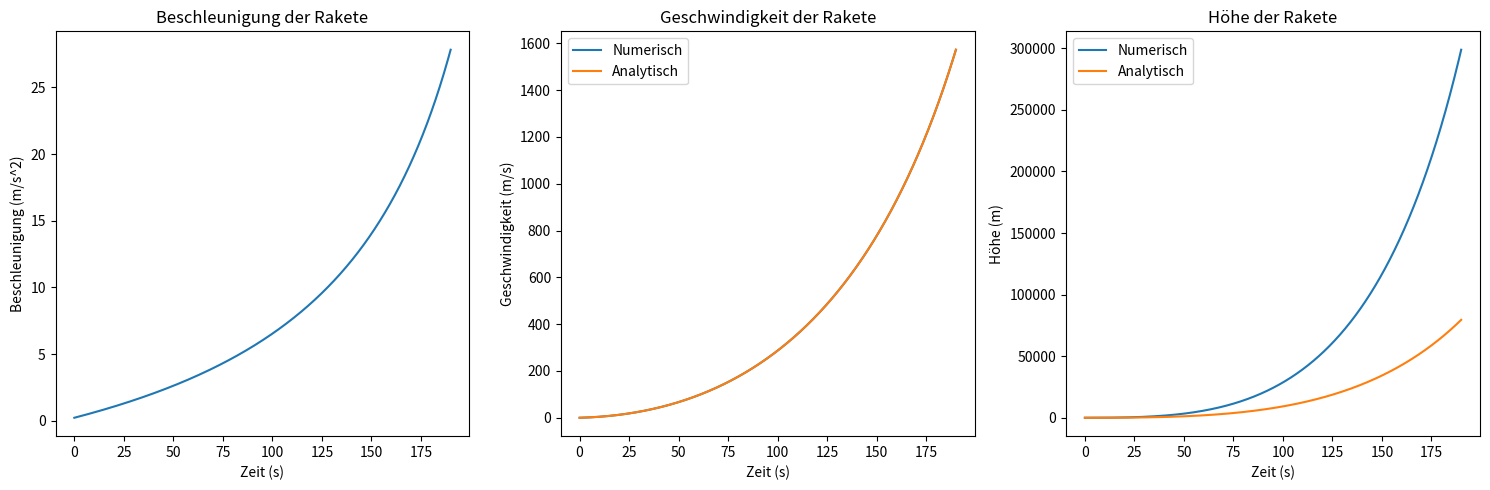

Here is the Python script that generated this plot:
import numpy as np
import matplotlib.pyplot as plt

# Gegebene Konstanten
vrel = 2600  # relative Ausströmgeschwindigkeit des Treibstoffs in m/s
mA = 3000000  # Anfangsmasse der Rakete in kg
mE = 800000  # Masse der Rakete am Ende der Brennphase in kg
tE = 190  # Dauer der Brennphase in s
g = 9.81  # Fallbeschleunigung in m/s^2
n = 1000  # Anzahl der Schritte
mu = (mA-mE) / tE

# Funktion für die Beschleunigung der Rakete
def acceleration(t):
    return vrel * mu / (mA - mu * t) - g

# Trapezregel zur numerischen Integration
def trapezoidal_rule(func, a, b, n):
    h = (b - a) / n
    integral = 0.5 * (func(a) + func(b))
    for i in range(1, n):
        integral += func(a + i * h)
    integral *= h
    return integral

# Funktion zur Berechnung der Geschwindigkeit und Höhe
def calculate_velocity_and_height():
    # Zeitpunkte
    t_values = np.linspace(0, tE, n)

    # Beschleunigung und Geschwindigkeit berechnen
    acceleration_values = np.array([acceleration(t) for t in t_values])
    velocity_values = np.array([trapezoidal_rule(acceleration, 0, t, n) for t in t_values])

    # Geschwindigkeit in m/s und Höhe in m berechnen
    height_values = np.array([trapezoidal_rule(lambda t: velocity_values[i], 0, t, 1000) for i, t in enumerate(t_values)])

    return t_values, velocity_values, height_values

# Berechnung von t, v(t) und h(t)
t, v, h = calculate_velocity_and_height()
t_analytical = vrel * np.log(mA / (mA - mu * t)) - g * t
h_analytical = -(vrel * (mA - mu * t) / mu) * (np.log(mA / (mA - mu * t))) + vrel * t - 0.5 * g * t ** 2

# Plotten von v(t) und h(t)
plt.figure(figsize=(15, 5))

plt.subplot(1, 3, 1)
plt.plot(t, acceleration(t))
plt.title('Beschleunigung der Rakete')
plt.xlabel('Zeit (s)')
plt.ylabel('Beschleunigung (m/s^2)')

plt.subplot(1, 3, 2)
plt.plot(t, v)
plt.plot(t, t_analytical)
plt.title('Geschwindigkeit der Rakete')
plt.legend(['Numerisch', 'Analytisch'])
plt.xlabel('Zeit (s)')
plt.ylabel('Geschwindigkeit (m/s)')

plt.subplot(1, 3, 3)
plt.plot(t, h)
plt.plot(t, h_analytical)
plt.title('Höhe der Rakete')
plt.legend(['Numerisch', 'Analytisch'])
plt.xlabel('Zeit (s)')
plt.ylabel('Höhe (m)')

plt.tight_layout()
plt.show()

# Geschwindigkeit und Höhe am Ende der ersten Brennphase
v_end = v[-1]
h_end = h[-1]
a_end = acceleration(tE)

print("Geschwindigkeit am Ende der ersten Brennphase:", v_end, "m/s")
print("Höhe am Ende der ersten Brennphase:", h_end, "m")
print("Beschleunigung am Ende der ersten Brennphase:", a_end, "m/s^2")
print("Beschleunigung in g: ", a_end / g, "g")
